Run: headless pygame with SDL's dummy video driver; simulated clock (each Clock.tick advances the game by its frame time, no real sleeping); random seed 0; keys injected as events and as key.get_pressed() state; no mouse input.
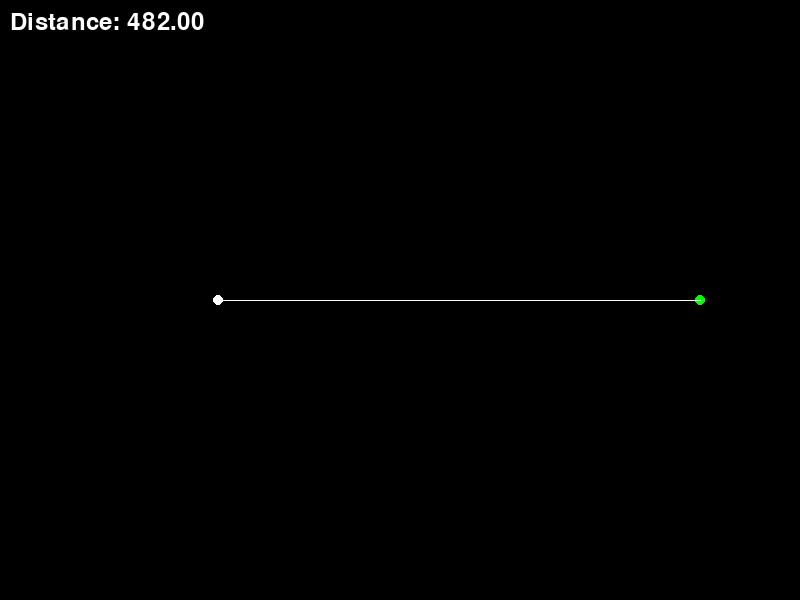
Frame 1 of 4 · flips 1–60 · no input
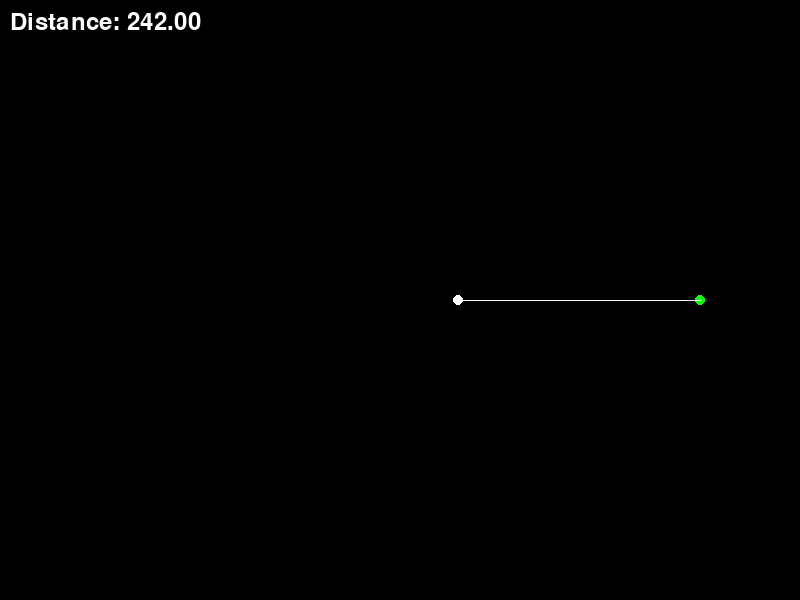
Frame 2 of 4 · flips 61–180 · tapped SPACE, RETURN · held RIGHT (→), D
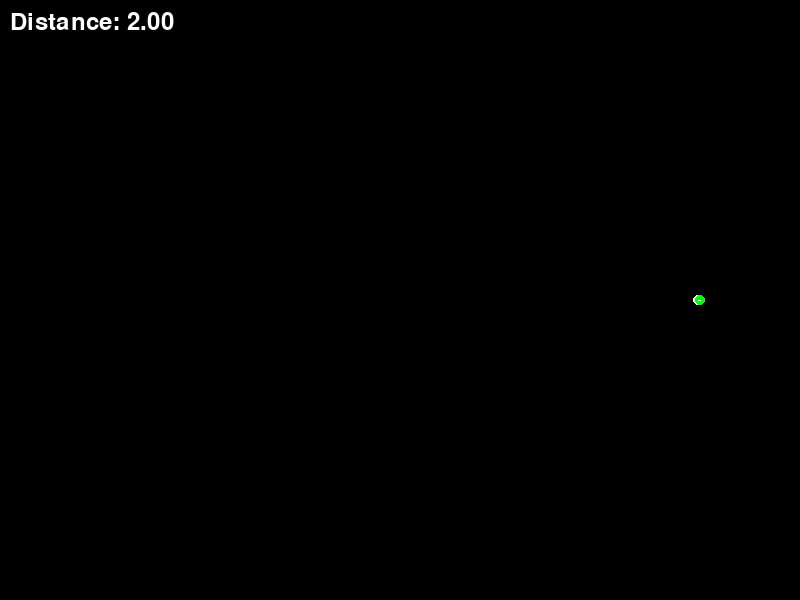
Frame 3 of 4 · flips 181–300 · held DOWN (↓), S
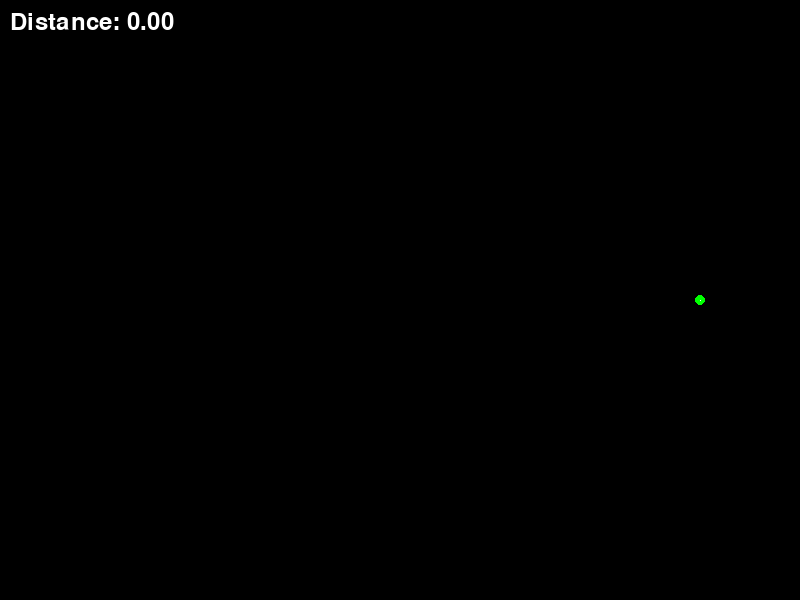
Frame 4 of 4 · flips 301–420 · held LEFT (←), A, UP (↑), W

The pygame program that drew these frames:

import pygame
from pygame.math import Vector2

if __name__ == '__main__':
    pygame.init()

    SCREEN_WIDTH, SCREEN_HEIGHT = 800, 600
    BG_COLOR = (0, 0, 0)
    WHITE = (255, 255, 255)
    GREEN = (0, 255, 0)

    screen = pygame.display.set_mode((SCREEN_WIDTH, SCREEN_HEIGHT))
    pygame.display.set_caption("Distance and Movement Demo")
    clock = pygame.time.Clock()

    start_vector = Vector2(100, 300)
    end_vector = Vector2(700, 300)

    running = True
    while running:
        for event in pygame.event.get():
            if event.type == pygame.QUIT:
                running = False

        screen.fill(BG_COLOR)

        distance = start_vector.distance_to(end_vector)
        movement_vector = start_vector.move_towards(end_vector, 2)

        pygame.draw.circle(screen, WHITE, start_vector, 5)
        pygame.draw.circle(screen, GREEN, end_vector, 5)
        pygame.draw.line(screen, WHITE, start_vector, end_vector, 1)

        start_vector = movement_vector

        font = pygame.font.Font(None, 36)
        text = font.render(f"Distance: {distance:.2f}", True, WHITE)
        screen.blit(text, (10, 10))

        pygame.display.flip()
        clock.tick(60)

    pygame.quit()
